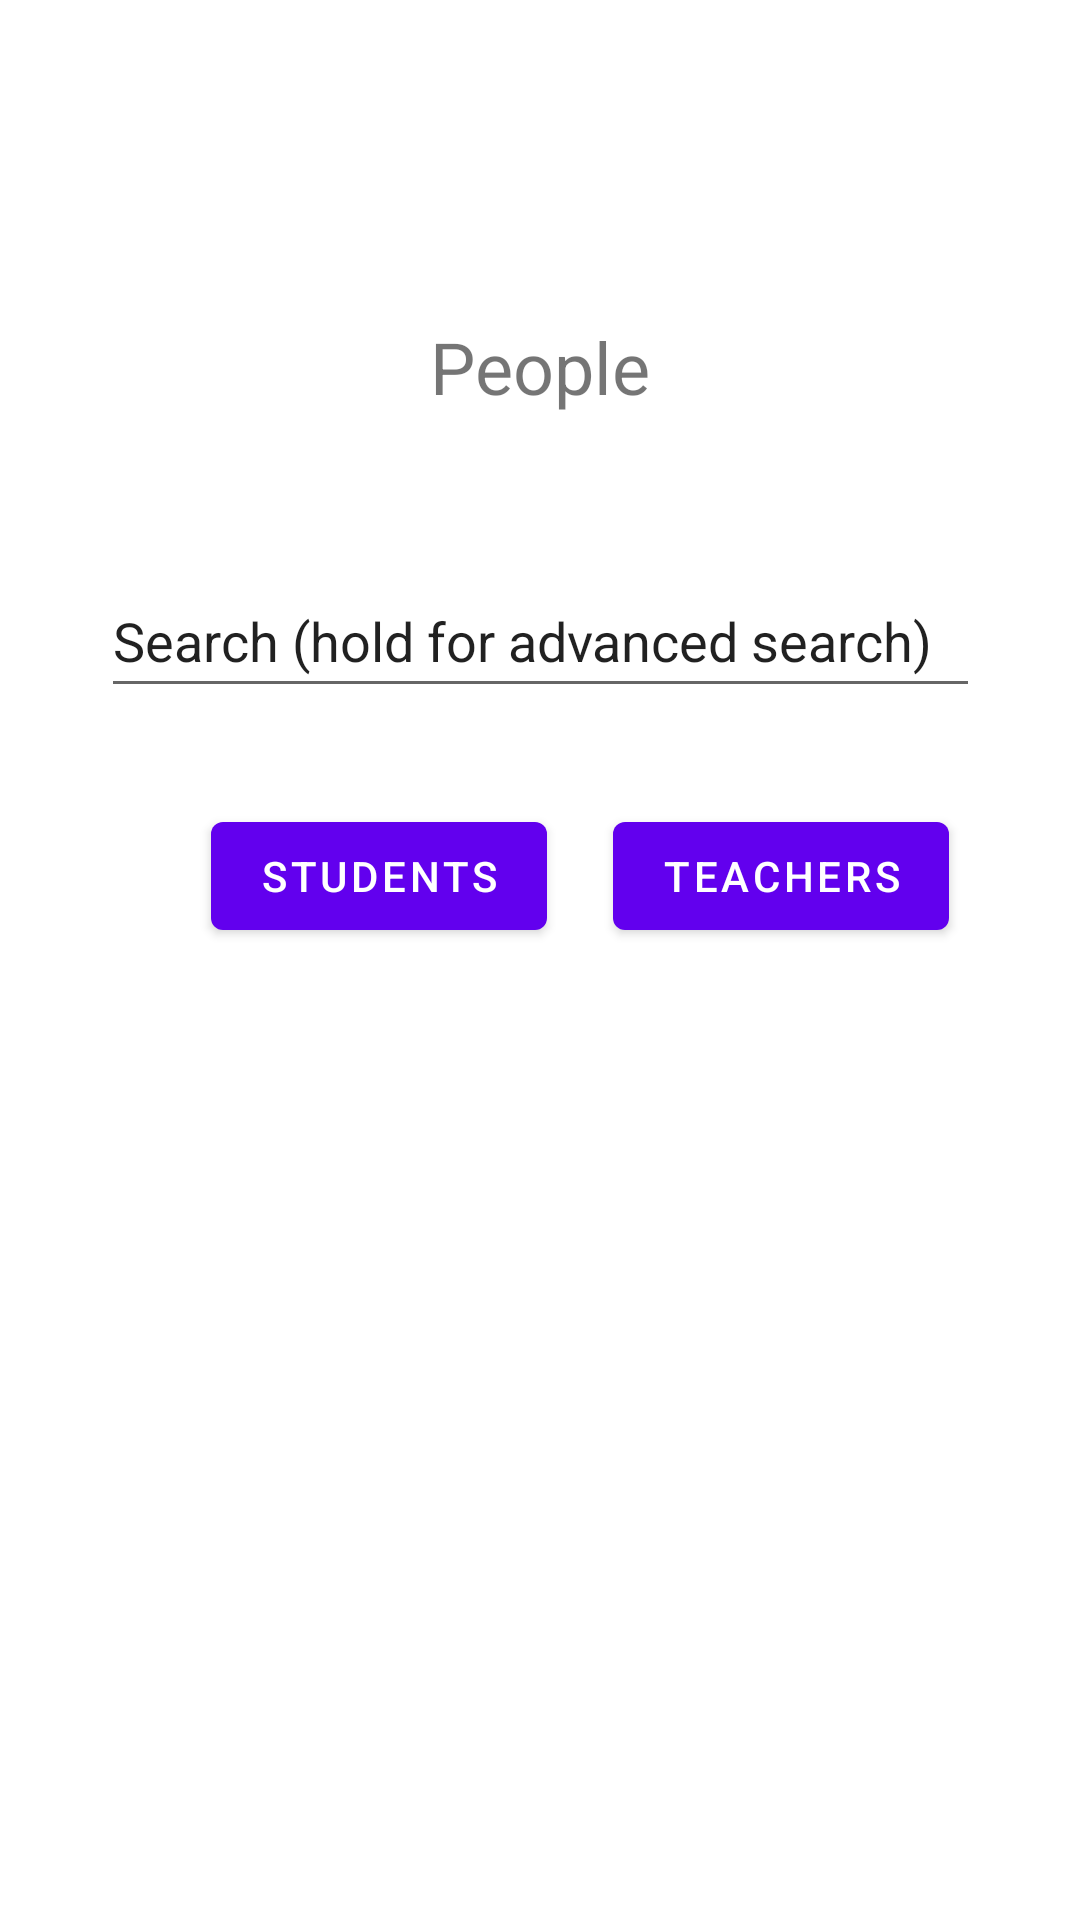

Produce the Android XML layout that renders to this screen, including the resource entries it uses.
<!-- AndroidManifest.xml: application theme Theme.ANDR1_Group_8 -->
<!-- res/layout/fragment_people_main.xml -->
<?xml version="1.0" encoding="utf-8"?>
<androidx.constraintlayout.widget.ConstraintLayout xmlns:android="http://schemas.android.com/apk/res/android"
    xmlns:app="http://schemas.android.com/apk/res-auto"
    xmlns:tools="http://schemas.android.com/tools"
    android:id="@+id/frameLayout"
    android:layout_width="match_parent"
    android:layout_height="match_parent"
    tools:context=".people_main">

    <Button
        android:id="@+id/btn_students"
        android:layout_width="wrap_content"
        android:layout_height="wrap_content"
        android:layout_marginTop="32dp"
        android:text="Students"
        app:layout_constraintBottom_toBottomOf="parent"
        app:layout_constraintEnd_toEndOf="parent"
        app:layout_constraintHorizontal_bias="0.284"
        app:layout_constraintStart_toStartOf="parent"
        app:layout_constraintTop_toBottomOf="@+id/et_search"
        app:layout_constraintVertical_bias="0.0" />

    <Button
        android:id="@+id/btn_teachers"
        android:layout_width="wrap_content"
        android:layout_height="wrap_content"
        android:layout_marginStart="22dp"
        android:layout_marginTop="32dp"
        android:layout_marginEnd="96dp"
        android:text="Teachers"
        app:layout_constraintBottom_toBottomOf="parent"
        app:layout_constraintEnd_toEndOf="parent"
        app:layout_constraintHorizontal_bias="0.0"
        app:layout_constraintStart_toEndOf="@+id/btn_students"
        app:layout_constraintTop_toBottomOf="@+id/et_search"
        app:layout_constraintVertical_bias="0.0" />

    <TextView
        android:id="@+id/tv_title"
        android:layout_width="122dp"
        android:layout_height="35dp"
        android:text="People"
        android:textAlignment="center"
        android:textSize="24sp"
        app:layout_constraintBottom_toBottomOf="parent"
        app:layout_constraintEnd_toEndOf="parent"
        app:layout_constraintHorizontal_bias="0.498"
        app:layout_constraintStart_toStartOf="parent"
        app:layout_constraintTop_toTopOf="parent"
        app:layout_constraintVertical_bias="0.175" />

    <EditText
        android:id="@+id/et_search"
        android:layout_width="293dp"
        android:layout_height="48dp"
        android:ems="10"
        android:inputType="textPersonName"
        android:text="Search (hold for advanced search)"
        app:layout_constraintBottom_toBottomOf="parent"
        app:layout_constraintEnd_toEndOf="parent"
        app:layout_constraintStart_toStartOf="parent"
        app:layout_constraintTop_toBottomOf="@+id/tv_title"
        app:layout_constraintVertical_bias="0.104" />

    <ScrollView
        android:id="@+id/sv_searchResults"
        android:layout_width="335dp"
        android:layout_height="364dp"
        app:layout_constraintBottom_toBottomOf="parent"
        app:layout_constraintEnd_toEndOf="parent"
        app:layout_constraintStart_toStartOf="parent"
        app:layout_constraintTop_toBottomOf="@+id/btn_students"
        app:layout_constraintVertical_bias="0.652"
        tools:ignore="SpeakableTextPresentCheck">

        <LinearLayout
            android:id="@+id/ll_results"
            android:layout_width="match_parent"
            android:layout_height="wrap_content"
            android:orientation="vertical" />
    </ScrollView>

</androidx.constraintlayout.widget.ConstraintLayout>
<!-- resources referenced by this layout -->
<resources>
  <style name="Theme.ANDR1_Group_8" parent="Theme.MaterialComponents.DayNight.DarkActionBar">
          
          <item name="colorPrimary">@color/purple_500</item>
          <item name="colorPrimaryVariant">@color/purple_700</item>
          <item name="colorOnPrimary">@color/white</item>
          
          <item name="colorSecondary">@color/teal_200</item>
          <item name="colorSecondaryVariant">@color/teal_700</item>
          <item name="colorOnSecondary">@color/black</item>
          
          <item name="android:statusBarColor" tools:targetApi="l">?attr/colorPrimaryVariant</item>
          
      </style>
  <!-- not gathered from this repository: default colours our renderer supplied (Android Studio template values) -->
  <color name="purple_500">#FF6200EE</color>
  <color name="purple_700">#FF3700B3</color>
  <color name="teal_200">#FF03DAC5</color>
  <color name="teal_700">#FF018786</color>
  <color name="black">#FF000000</color>
  <color name="white">#FFFFFFFF</color>
</resources>
